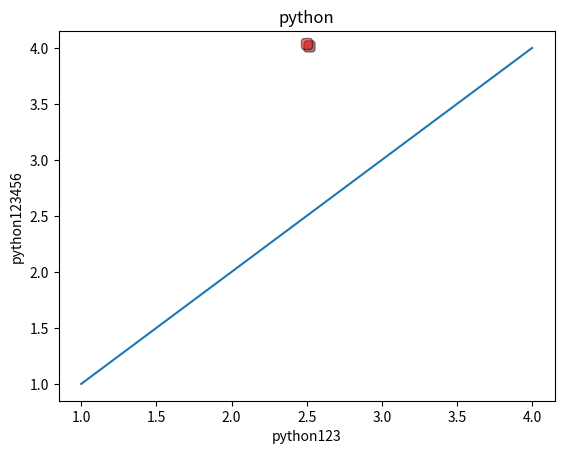

Write the Python code that produced this figure.
import matplotlib.pyplot as plt
import numpy as np
# x  = ['python','java','c','c++']
# y = [2,4,6,8]
# plt.xlabel('lnaguages',fontsize = 10)
# plt.ylabel('no of pepole')
# plt.title('population')
# c = ['y','b','g','m']                                               #alpha darkens or lightens tje colour of bar
# plt.bar(x,y,width=0.7,color = c,align = 'edge',edgecolor = 'r',linewidth= 5,linestyle=":",alpha=0.4)                     #align as edge ,centre
# plt.show()


# x  = ['python','java','c','c++']
# y = [2,4,6,8]
# z=[3,4,5,6]
# plt.xlabel('lnaguages',fontsize = 10)
# plt.ylabel('no of pepole')
# plt.title('population')
# c = ['y','b','g','m']
# [redacted]
# [redacted]
# plt.legend()
# plt.show()

# TWO BARS SIDE BY SIDE

# x  = ['python','java','c','c++']
# y = [2,4,6,8]
# z=[3,4,5,6]
#
# width=0.2
# p=np.arange(len(x))
# p1=[j+width for j in p ]
#
# plt.xlabel('lnaguages',fontsize = 10)
# plt.ylabel('no of pepole')
# plt.title('population')
#
#
#
# [redacted]
# [redacted]
#
# plt.xticks(p+width/2,x,rotation=20)
# plt.legend()
# plt.show()


# x  = ['python','java','c','c++']
# y = [2,4,6,8]
# z=[3,4,5,6]
#
# width=0.2
# p=np.arange(len(x))
# p1=[j+width for j in p ]
#
# plt.xlabel('lnaguages',fontsize = 10)
# plt.ylabel('no of pepole')
# plt.title('population')
#
# [redacted]
# [redacted]
#
# plt.legend()
# plt.show()


       #        FILL BETWEEN

# import numpy as np
# x=np.array([1,2,3,4,5])
# y=np.array([1,2,3,4,5])
#
# plt.plot(x,y)
# plt.fill_between(x,y,color='g',where=(x>=2)&(x<=4),alpha=0.3)
# plt.show()


                #  CHANGE OF AXES

# x=[1,2,3,4]
# y=[3,1,5,2]
# plt.plot(x,y)
# plt.xticks(x,labels=['ython','java','c','c++'])
# plt.yticks(x)
#
# plt.xlim(0,10)
# plt.ylim(0,10)
#
# plt.axis([0,10,0,7])
# plt.show()


                    #   TEXT IN PLOTS

x=[1,2,3,4]
y=[1,2,3,4]
plt.title('python')
plt.xlabel('python123')
plt.ylabel('python123456')
# plt.text(2,5,'java',style='italic',bbox={'facecolor':'red'})
# plt.annotate('python',xy=(2,1),xytext=(3,3),arrowprops=dict(facecolor='black',shrink=100))

plt.legend(['up'],loc=9,facecolor='red',edgecolor='black',framealpha=0.5,shadow=True)

plt.plot(x,y)
plt.show()


